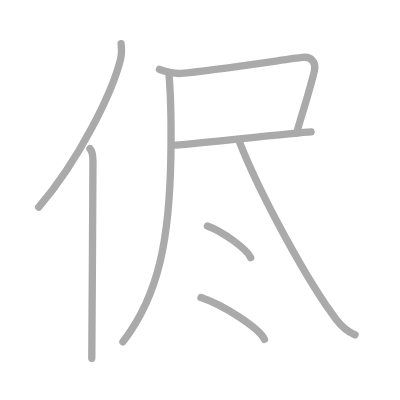
t = 0.00 s
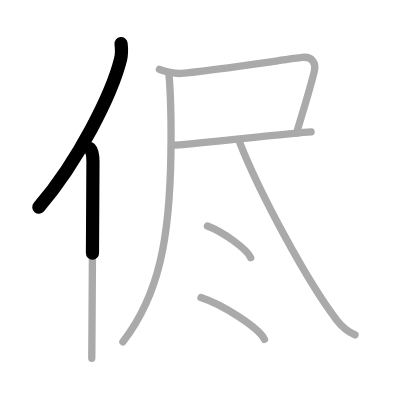
t = 1.50 s
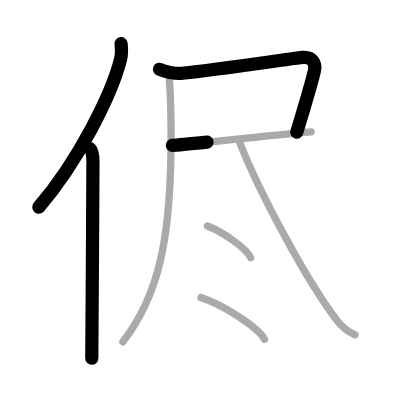
t = 3.25 s
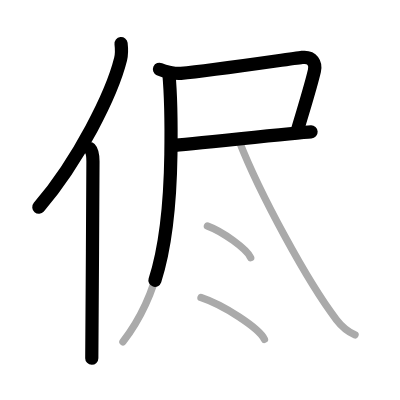
t = 4.75 s
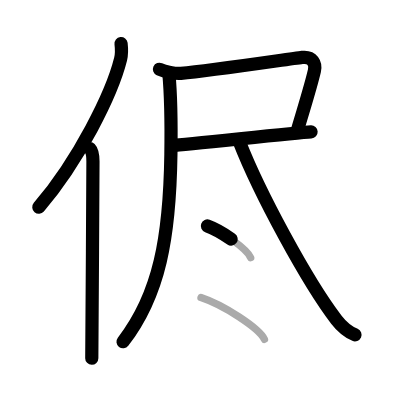
t = 6.50 s
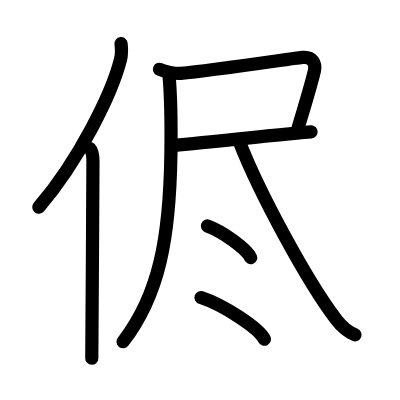
t = 8.00 s

The animated SVG that drew these frames (rendered in a browser with its animation timeline set to each time). Animation: 8 SMIL elements (animate=8); one cycle of 8.00 s.

<?xml version="1.0" standalone="no"?>
<!DOCTYPE svg PUBLIC "-//W3C//DTD SVG 1.1//EN"   "http://www.w3.org/Graphics/SVG/1.1/DTD/svg11.dtd">
<svg width="400px" height="400px"  version="1.1" xmlns="http://www.w3.org/2000/svg">
  <defs>
    <marker id="Triangle" viewBox="0 0 10 10" refX="0" refY="5" markerUnits="strokeWidth" markerWidth="3" style="stroke-opacity:0%;fill:#aaaaaa;" markerHeight="2" orient="auto">
      <path d="M 0 0 L 10 5 L 0 10 z" />
    </marker>
    
    <marker id="Arrow" viewBox="0 0 10 10" refX="5" refY="5" markerUnits="strokeWidth" markerWidth="1.8" style="stroke-opacity:0%;fill:#770000;" markerHeight="2" orient="auto">
      <path d="M 0 4 L 6 4 L 4 1 L 10 5 L 4 9 L 6 6 L 0 6 z" />
        <circle cx="5" cy="5" r="5" />
      </marker>
    
    <marker id="TriangleRed" viewBox="0 0 10 10" refX="0" refY="5" markerUnits="strokeWidth" markerWidth="3" style="stroke-opacity:0%;fill:#CC0000;" markerHeight="2" orient="auto">
      <path d="M 0 0 L 10 5 L 0 10 z" />
    </marker>
    
    <marker id="ArrowRed" viewBox="0 0 10 10" refX="5" refY="5" markerUnits="strokeWidth" markerWidth="1.8" style="stroke-opacity:0%;fill:#CC0000;" markerHeight="2" orient="auto">
      <path d="M 0 4 L 6 4 L 4 1 L 10 5 L 4 9 L 6 6 L 0 6 z" />
        <circle cx="5" cy="5" r="5" />
      </marker>
    
  </defs>
  
  <path style="fill:#ffffff; fill-opacity:100%; fill-rule:evenodd; stroke-width:0;" d="M 0 0 L 400px 0 L 400px 400px L 0 400px L 0 0" />

  <g transform="scale(3.6697247706422 3.6697247706422)">
<path style="fill:none; fill-opacity:0%; fill-rule:evenodd; stroke:#aaaaaa; stroke-opacity:100%; stroke-width: 1.5pt; stroke-linejoin:round; stroke-linecap:round;" d="M32.99 11.89c0.14 1.21 0.24 2.73-0.13 4.22c-2.34 9.41-11.39 27.6-22.3 40.36"></path>
<path style="fill:none; fill-opacity:0%; fill-rule:evenodd; stroke:#aaaaaa; stroke-opacity:100%; stroke-width: 1.5pt; stroke-linejoin:round; stroke-linecap:round;" d="M24.5 40.5c0.65 0.67 0.83 2.16 0.83 3.54c0 14.27-0.32 44-0.32 53.59"></path>
<path style="fill:none; fill-opacity:0%; fill-rule:evenodd; stroke:#aaaaaa; stroke-opacity:100%; stroke-width: 1.5pt; stroke-linejoin:round; stroke-linecap:round;" d="M43.45 18.88c1.46 0.66 4.29 1.25 5.84 1.12c8.36-0.74 29.69-3.96 33.03-4.35c2.87-0.34 3.8 1.68 3.36 3.62C84.7 23.5 83.25 28 80.82 36.22"></path>
<path style="fill:none; fill-opacity:0%; fill-rule:evenodd; stroke:#aaaaaa; stroke-opacity:100%; stroke-width: 1.5pt; stroke-linejoin:round; stroke-linecap:round;" d="M46.97 39.61c4.19-0.22 33.42-3.46 37.8-3.68"></path>
<path style="fill:none; fill-opacity:0%; fill-rule:evenodd; stroke:#aaaaaa; stroke-opacity:100%; stroke-width: 1.5pt; stroke-linejoin:round; stroke-linecap:round;" d="M46.01 19.86c0.49 5.39 0.72 11.14 0.56 22.18C46.25 64.5 43.5 80.25 33.5 93.16"></path>
<path style="fill:none; fill-opacity:0%; fill-rule:evenodd; stroke:#aaaaaa; stroke-opacity:100%; stroke-width: 1.5pt; stroke-linejoin:round; stroke-linecap:round;" d="M65.18 38.5c5.57 14.25 18.57 38.25 26.49 48.61c1.74 2.28 3.53 3.45 5.08 4.14"></path>
<path style="fill:none; fill-opacity:0%; fill-rule:evenodd; stroke:#aaaaaa; stroke-opacity:100%; stroke-width: 1.5pt; stroke-linejoin:round; stroke-linecap:round;" d="M56.52 61.58c4.16 1.52 10.75 6.26 11.79 8.63"></path>
<path style="fill:none; fill-opacity:0%; fill-rule:evenodd; stroke:#aaaaaa; stroke-opacity:100%; stroke-width: 1.5pt; stroke-linejoin:round; stroke-linecap:round;" d="M54.77 81.08c6.1 2.01 15.77 8.26 17.29 11.38"></path>

<path style="fill:none; fill-opacity:0%; fill-rule:evenodd; stroke:#000000; stroke-opacity:100%; stroke-width: 2.7pt; stroke-linejoin:round; stroke-linecap:round;" d="M32.99 11.89c0.14 1.21 0.24 2.73-0.13 4.22c-2.34 9.41-11.39 27.6-22.3 40.36" pathLength="100" stroke-dashoffset="100" stroke-dasharray="100 105"><animate id="dashAnim1" attributeName="stroke-dashoffset" from="100" to="0" dur="1s" calcMode="linear" fill="freeze"/></path>
<path style="fill:none; fill-opacity:0%; fill-rule:evenodd; stroke:#000000; stroke-opacity:100%; stroke-width: 2.7pt; stroke-linejoin:round; stroke-linecap:round;" d="M24.5 40.5c0.65 0.67 0.83 2.16 0.83 3.54c0 14.27-0.32 44-0.32 53.59" pathLength="100" stroke-dashoffset="100" stroke-dasharray="100 105"><animate id="dashAnim2" attributeName="stroke-dashoffset" from="100" to="0" dur="1s" calcMode="linear" begin="dashAnim1.end" fill="freeze"/></path>
<path style="fill:none; fill-opacity:0%; fill-rule:evenodd; stroke:#000000; stroke-opacity:100%; stroke-width: 2.7pt; stroke-linejoin:round; stroke-linecap:round;" d="M43.45 18.88c1.46 0.66 4.29 1.25 5.84 1.12c8.36-0.74 29.69-3.96 33.03-4.35c2.87-0.34 3.8 1.68 3.36 3.62C84.7 23.5 83.25 28 80.82 36.22" pathLength="100" stroke-dashoffset="100" stroke-dasharray="100 105"><animate id="dashAnim3" attributeName="stroke-dashoffset" from="100" to="0" dur="1s" calcMode="linear" begin="dashAnim2.end" fill="freeze"/></path>
<path style="fill:none; fill-opacity:0%; fill-rule:evenodd; stroke:#000000; stroke-opacity:100%; stroke-width: 2.7pt; stroke-linejoin:round; stroke-linecap:round;" d="M46.97 39.61c4.19-0.22 33.42-3.46 37.8-3.68" pathLength="100" stroke-dashoffset="100" stroke-dasharray="100 105"><animate id="dashAnim4" attributeName="stroke-dashoffset" from="100" to="0" dur="1s" calcMode="linear" begin="dashAnim3.end" fill="freeze"/></path>
<path style="fill:none; fill-opacity:0%; fill-rule:evenodd; stroke:#000000; stroke-opacity:100%; stroke-width: 2.7pt; stroke-linejoin:round; stroke-linecap:round;" d="M46.01 19.86c0.49 5.39 0.72 11.14 0.56 22.18C46.25 64.5 43.5 80.25 33.5 93.16" pathLength="100" stroke-dashoffset="100" stroke-dasharray="100 105"><animate id="dashAnim5" attributeName="stroke-dashoffset" from="100" to="0" dur="1s" calcMode="linear" begin="dashAnim4.end" fill="freeze"/></path>
<path style="fill:none; fill-opacity:0%; fill-rule:evenodd; stroke:#000000; stroke-opacity:100%; stroke-width: 2.7pt; stroke-linejoin:round; stroke-linecap:round;" d="M65.18 38.5c5.57 14.25 18.57 38.25 26.49 48.61c1.74 2.28 3.53 3.45 5.08 4.14" pathLength="100" stroke-dashoffset="100" stroke-dasharray="100 105"><animate id="dashAnim6" attributeName="stroke-dashoffset" from="100" to="0" dur="1s" calcMode="linear" begin="dashAnim5.end" fill="freeze"/></path>
<path style="fill:none; fill-opacity:0%; fill-rule:evenodd; stroke:#000000; stroke-opacity:100%; stroke-width: 2.7pt; stroke-linejoin:round; stroke-linecap:round;" d="M56.52 61.58c4.16 1.52 10.75 6.26 11.79 8.63" pathLength="100" stroke-dashoffset="100" stroke-dasharray="100 105"><animate id="dashAnim7" attributeName="stroke-dashoffset" from="100" to="0" dur="1s" calcMode="linear" begin="dashAnim6.end" fill="freeze"/></path>
<path style="fill:none; fill-opacity:0%; fill-rule:evenodd; stroke:#000000; stroke-opacity:100%; stroke-width: 2.7pt; stroke-linejoin:round; stroke-linecap:round;" d="M54.77 81.08c6.1 2.01 15.77 8.26 17.29 11.38" pathLength="100" stroke-dashoffset="100" stroke-dasharray="100 105"><animate id="dashAnim8" attributeName="stroke-dashoffset" from="100" to="0" dur="1s" calcMode="linear" begin="dashAnim7.end" fill="freeze"/></path>

</g>

</svg>  
          
